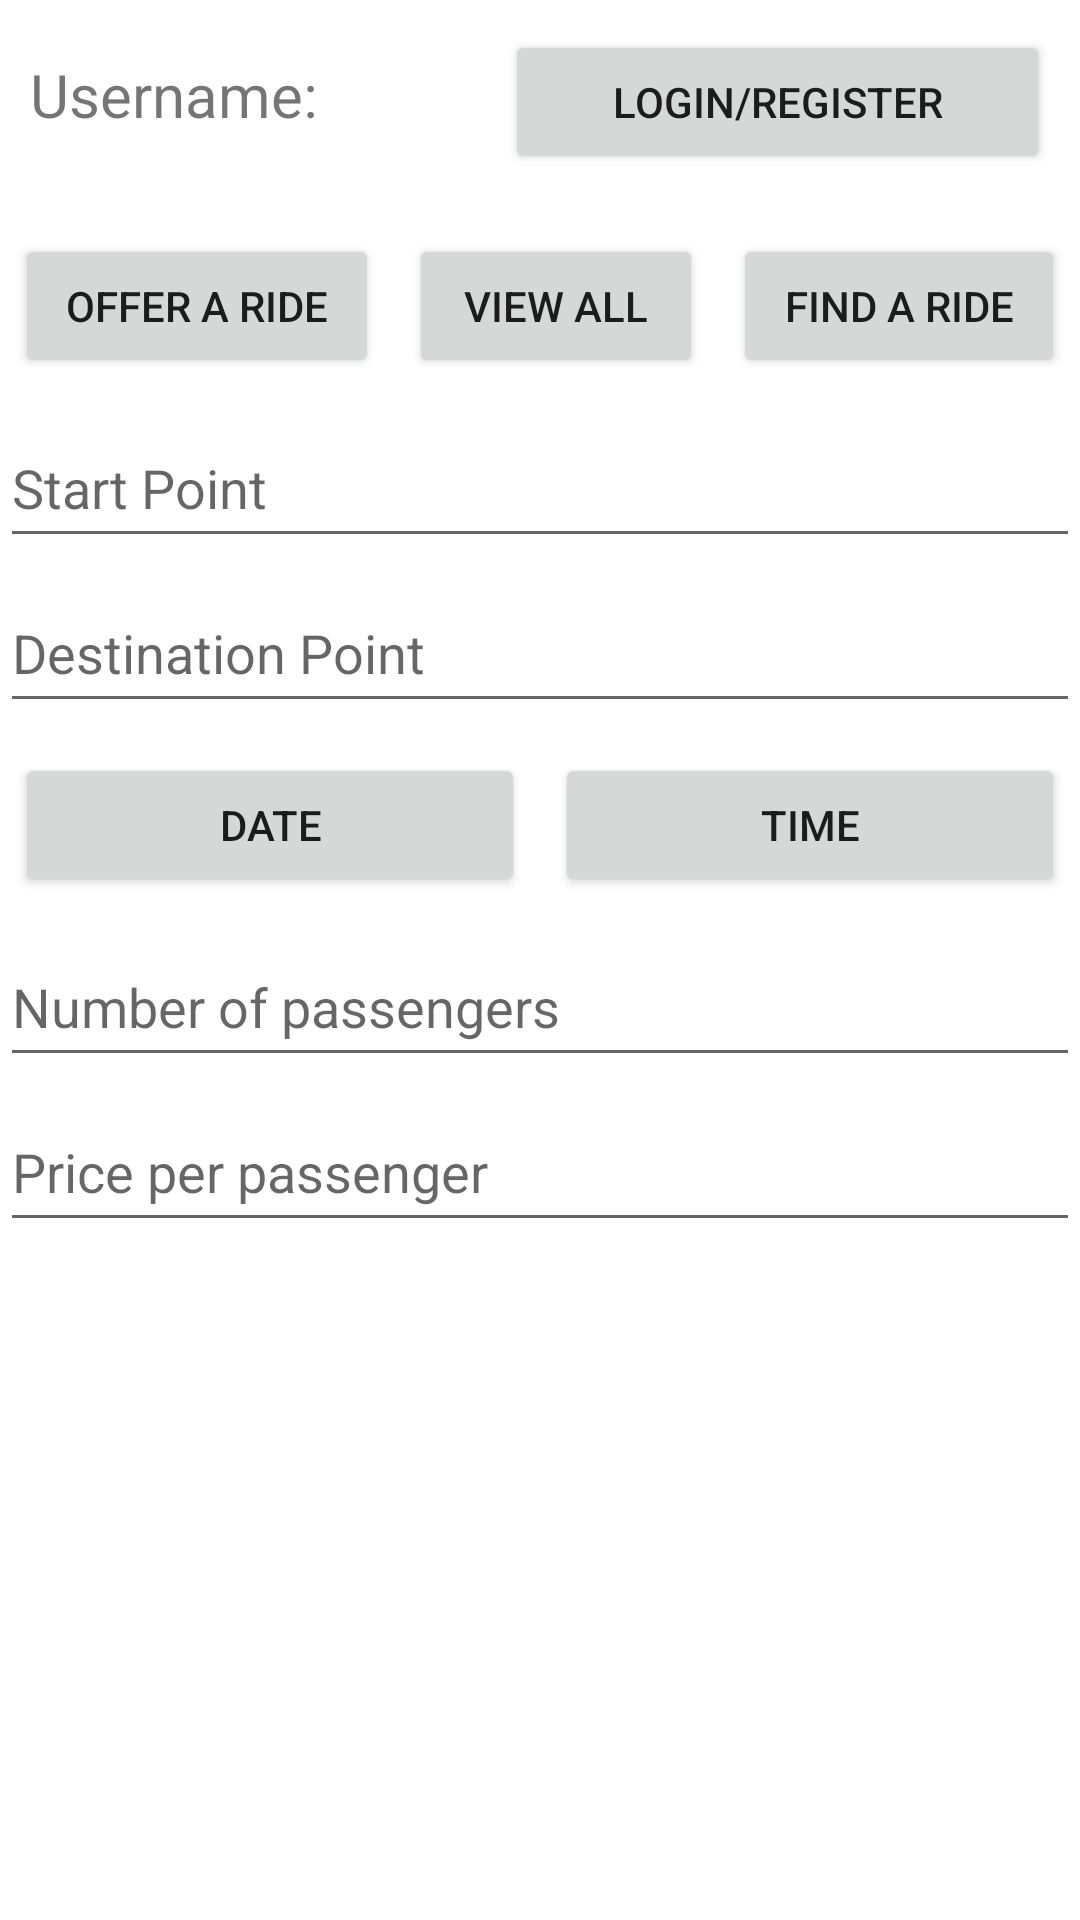

The Android layout XML behind this screen, and the referenced resources:
<!-- AndroidManifest.xml: application theme Theme.Carpool252867 -->
<!-- res/layout/activity_main.xml -->
<?xml version="1.0" encoding="utf-8"?>
<androidx.constraintlayout.widget.ConstraintLayout xmlns:android="http://schemas.android.com/apk/res/android"
    xmlns:app="http://schemas.android.com/apk/res-auto"
    xmlns:tools="http://schemas.android.com/tools"
    android:layout_width="match_parent"
    android:layout_height="match_parent"
    tools:context=".MainActivity">

    <LinearLayout
        android:layout_width="match_parent"
        android:layout_height="match_parent"
        android:orientation="vertical"
        app:layout_constraintBottom_toBottomOf="parent"
        app:layout_constraintEnd_toEndOf="parent"
        app:layout_constraintStart_toStartOf="parent"
        app:layout_constraintTop_toTopOf="parent">

        <LinearLayout
            android:layout_width="match_parent"
            android:layout_height="wrap_content"
            android:layout_margin="5dp"
            android:orientation="horizontal">

            <TextView
                android:id="@+id/UsernameTextView"
                android:layout_width="wrap_content"
                android:layout_height="wrap_content"
                android:layout_margin="5dp"
                android:layout_weight="1"
                android:text="Username: "
                android:textSize="20sp" />

            <Button
                android:id="@+id/loginRegisterButton"
                android:layout_width="wrap_content"
                android:layout_height="wrap_content"
                android:layout_margin="5dp"
                android:layout_weight="1"
                android:text="Login/Register" />
        </LinearLayout>

        <LinearLayout
            android:layout_width="match_parent"
            android:layout_height="wrap_content"
            android:layout_marginTop="5dp"
            android:gravity="center"
            android:orientation="horizontal">

            <Button
                android:id="@+id/buttonOffer"
                android:layout_width="wrap_content"
                android:layout_height="wrap_content"
                android:layout_margin="5dp"
                android:layout_weight="1"
                android:text="Offer a ride" />

            <Button
                android:id="@+id/buttonViewAll"
                android:layout_width="wrap_content"
                android:layout_height="wrap_content"
                android:layout_margin="5dp"
                android:layout_weight="1"
                android:text="View all" />

            <Button
                android:id="@+id/buttonFind"
                android:layout_width="wrap_content"
                android:layout_height="wrap_content"
                android:layout_margin="5dp"
                android:layout_weight="1"
                android:text="Find a ride" />

        </LinearLayout>

        <EditText
            android:id="@+id/editTextTextStartPoint"
            android:layout_width="match_parent"
            android:layout_height="50dp"
            android:layout_marginTop="5dp"
            android:layout_weight="0"
            android:hint="Start Point"
            android:inputType="textPersonName" />

        <EditText
            android:id="@+id/editTextTextDestinationPoint"
            android:layout_width="match_parent"
            android:layout_height="50dp"
            android:layout_marginTop="5dp"
            android:layout_weight="0"
            android:hint="Destination Point"
            android:inputType="textPersonName" />

        <LinearLayout
            android:layout_width="match_parent"
            android:layout_height="wrap_content"
            android:layout_marginTop="5dp"
            android:gravity="center"
            android:orientation="horizontal">

            <Button
                android:id="@+id/buttonDate"
                android:layout_width="wrap_content"
                android:layout_height="wrap_content"
                android:layout_margin="5dp"
                android:layout_weight="1"
                android:text="Date" />

            <Button
                android:id="@+id/buttonTime"
                android:layout_width="wrap_content"
                android:layout_height="wrap_content"
                android:layout_margin="5dp"
                android:layout_weight="1"
                android:text="Time" />
        </LinearLayout>

        <EditText
            android:id="@+id/editTextTextPassengersNumber"
            android:layout_width="match_parent"
            android:layout_height="50dp"
            android:layout_marginTop="5dp"
            android:layout_weight="0"
            android:hint="Number of passengers"
            android:inputType="number" />

        <EditText
            android:id="@+id/editTextTextPricePerPassenger"
            android:layout_width="match_parent"
            android:layout_height="50dp"
            android:layout_marginTop="5dp"
            android:layout_weight="0"
            android:hint="Price per passenger"
            android:inputType="number" />

        <ListView
            android:id="@+id/listViewRides"
            android:layout_width="match_parent"
            android:layout_height="wrap_content"
            android:layout_weight="2" />

    </LinearLayout>
</androidx.constraintlayout.widget.ConstraintLayout>
<!-- resources referenced by this layout -->
<resources>
  <style name="Theme.Carpool252867" parent="Theme.MaterialComponents.DayNight.DarkActionBar">
          
          <item name="colorPrimary">@color/purple_500</item>
          <item name="colorPrimaryVariant">@color/purple_700</item>
          <item name="colorOnPrimary">@color/white</item>
          
          <item name="colorSecondary">@color/purple_200</item>
          <item name="colorSecondaryVariant">@color/purple_700</item>
          <item name="colorOnSecondary">@color/black</item>
          
          <item name="android:statusBarColor" tools:targetApi="l">?attr/colorPrimaryVariant</item>
          
      </style>
  <color name="purple_500">#FF6200EE</color>
  <color name="purple_700">#FF3700B3</color>
  <color name="white">#FFFFFFFF</color>
  <color name="purple_200">#FFBB86FC</color>
  <color name="black">#FF000000</color>
</resources>
